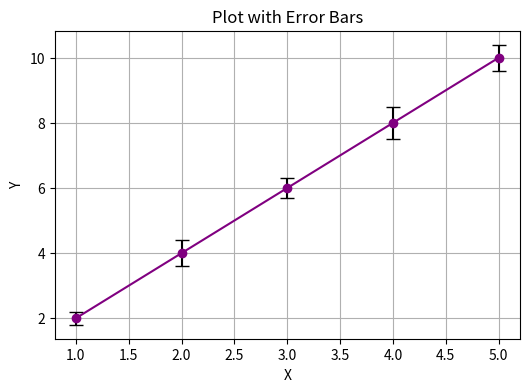

The matplotlib source for this figure:
import matplotlib.pyplot as plt
import numpy as np

x = np.arange(1, 6)
y = [2, 4, 6, 8, 10]
errors = [0.2, 0.4, 0.3, 0.5, 0.4]

plt.figure(figsize=(6,4))
plt.errorbar(x, y, yerr=errors, fmt='o-', color="purple", ecolor="black", capsize=5)
plt.title("Plot with Error Bars")
plt.xlabel("X")
plt.ylabel("Y")
plt.grid(True)
plt.show()
